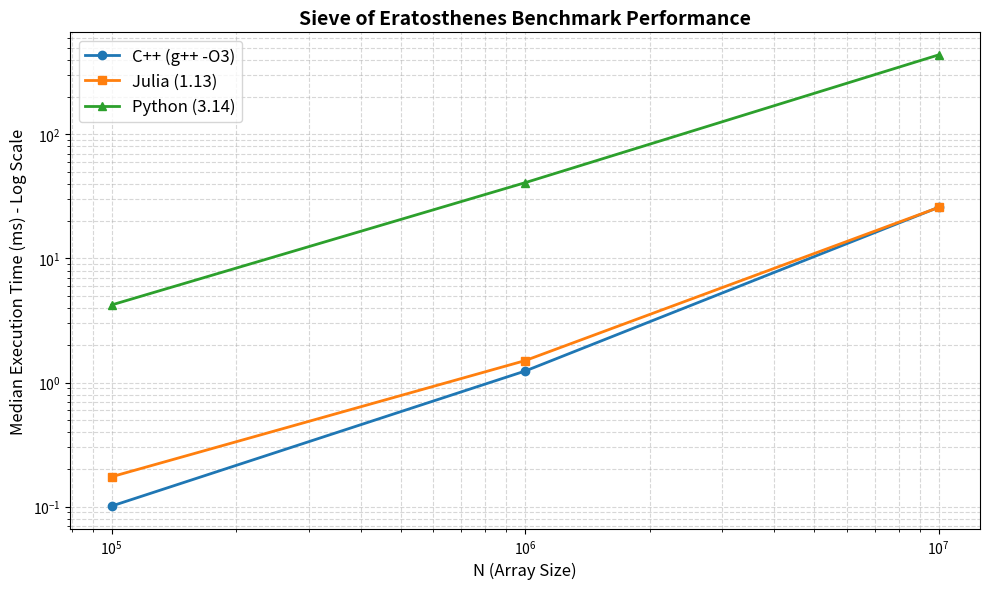

Python code for this plot:
import matplotlib.pyplot as plt
import numpy as np

# Data collected from Task 2 runs
N_values = [10**5, 10**6, 10**7]

# Median times in milliseconds
cpp_medians = [0.101, 1.238, 25.866]
julia_medians = [0.174, 1.503, 25.800]
python_medians = [4.224, 40.858, 437.979]

# Create plot
plt.figure(figsize=(10, 6))

plt.plot(N_values, cpp_medians, marker='o', linewidth=2, label='C++ (g++ -O3)')
plt.plot(N_values, julia_medians, marker='s', linewidth=2, label='Julia (1.13)')
plt.plot(N_values, python_medians, marker='^', linewidth=2, label='Python (3.14)')

plt.xscale('log')
plt.yscale('log')

plt.title('Sieve of Eratosthenes Benchmark Performance', fontsize=14, fontweight='bold')
plt.xlabel('N (Array Size)', fontsize=12)
plt.ylabel('Median Execution Time (ms) - Log Scale', fontsize=12)
plt.grid(True, which="both", ls="--", alpha=0.5)
plt.legend(fontsize=12)

# Save figure for lab submission
plt.tight_layout()
plt.savefig('sieve_performance.png', dpi=300)
print("Plot successfully saved as 'sieve_performance.png'")
